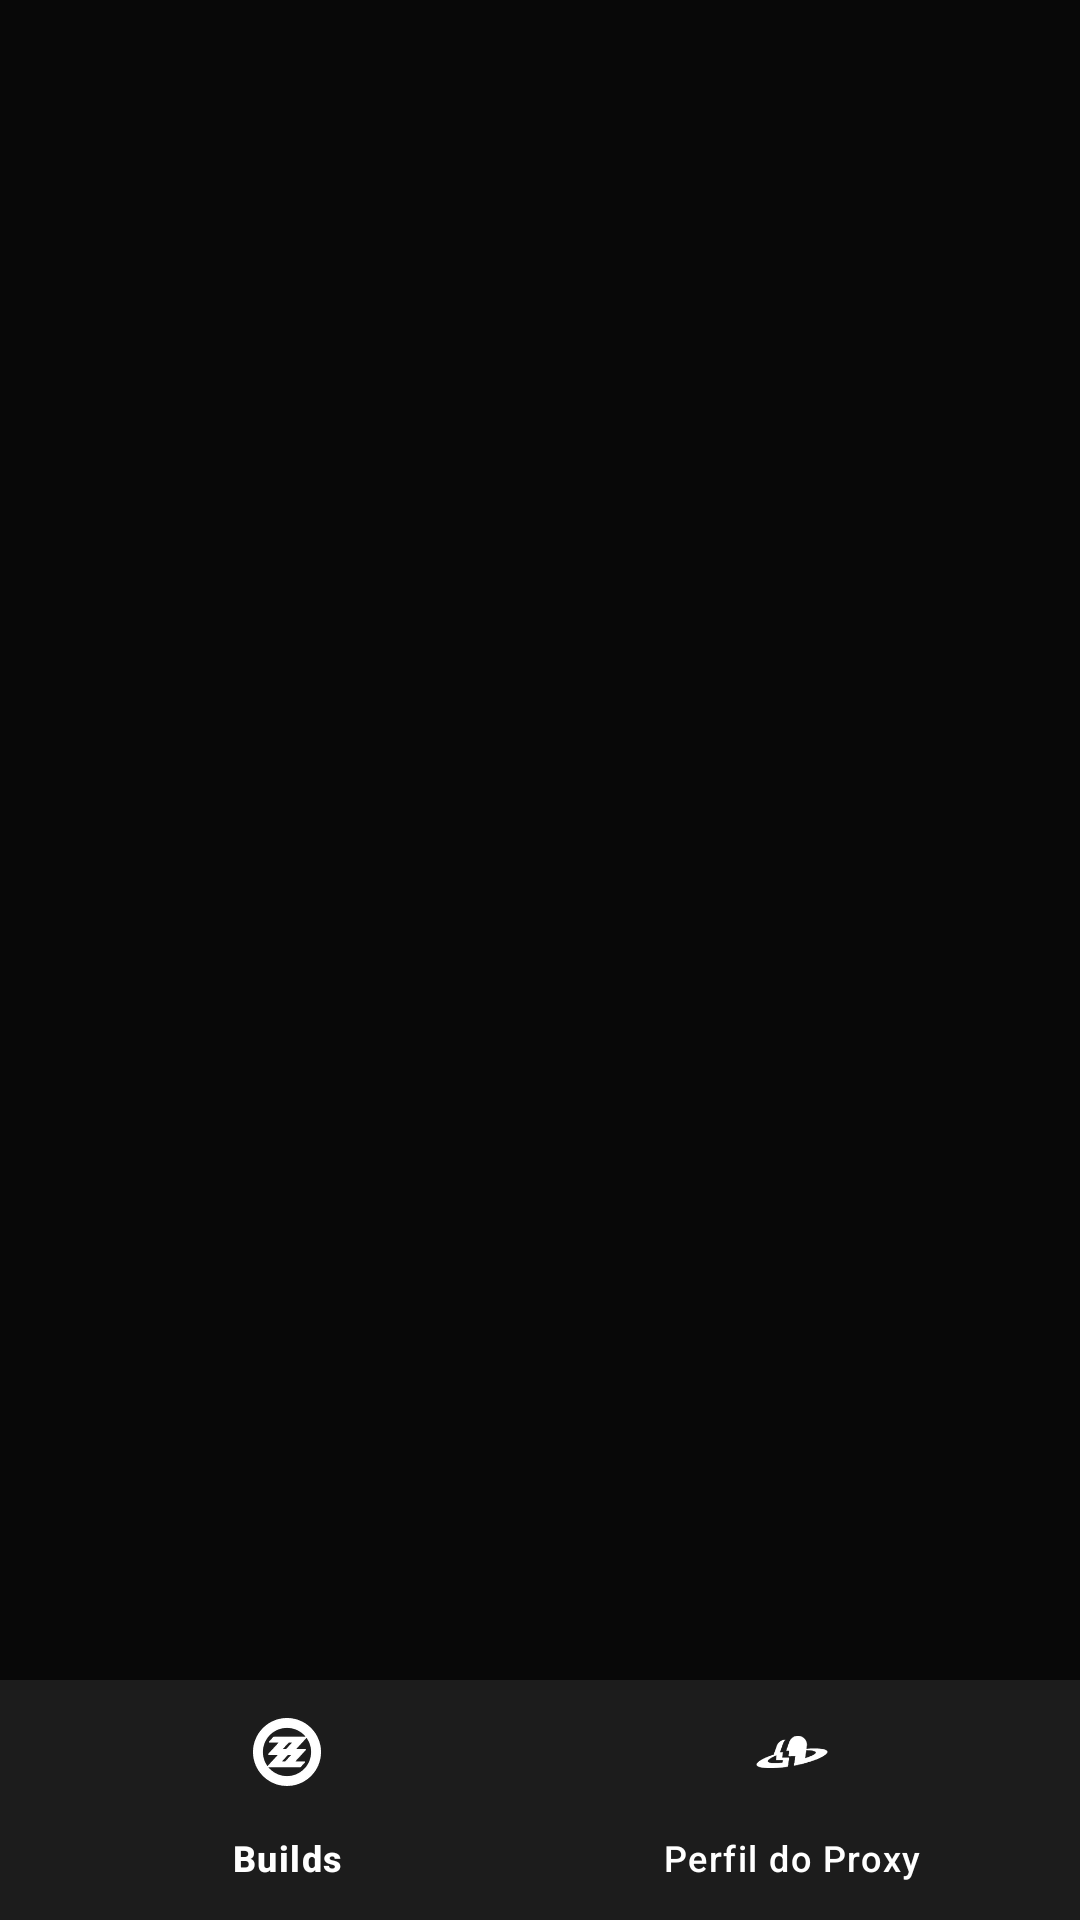

Produce the Android XML layout that renders to this screen, including the resource entries it uses.
<!-- AndroidManifest.xml: application theme Theme.Ap2BuildsZzz -->
<!-- res/layout/activity_main.xml -->
<?xml version="1.0" encoding="utf-8"?>
<androidx.constraintlayout.widget.ConstraintLayout
    xmlns:android="http://schemas.android.com/apk/res/android"
    xmlns:app="http://schemas.android.com/apk/res-auto"
    xmlns:tools="http://schemas.android.com/tools"
    android:layout_width="match_parent"
    android:layout_height="match_parent"
    android:background="@color/zzz_fundo_escuro"
    android:fitsSystemWindows="true"
    tools:context=".activities.MainActivity">

    <FrameLayout
        android:id="@+id/fragment_container"
        android:layout_width="0dp"
        android:layout_height="0dp"
        app:layout_constraintBottom_toTopOf="@+id/bottom_navigation"
        app:layout_constraintEnd_toEndOf="parent"
        app:layout_constraintStart_toStartOf="parent"
        app:layout_constraintTop_toTopOf="parent" />

    <com.google.android.material.bottomnavigation.BottomNavigationView
        android:id="@+id/bottom_navigation"
        android:layout_width="0dp"
        android:layout_height="wrap_content"
        android:background="@color/zzz_superficie"
        app:itemIconTint="@color/zzz_destaque_branco"
        app:itemTextColor="@color/zzz_destaque_branco"
        app:menu="@menu/bottom_nav_menu"
        app:layout_constraintBottom_toBottomOf="parent"
        app:layout_constraintEnd_toEndOf="parent"
        app:layout_constraintStart_toStartOf="parent" />

</androidx.constraintlayout.widget.ConstraintLayout>
<!-- resources referenced by this layout -->
<resources>
  <color name="zzz_destaque_branco">#FFFFFF</color>
  <color name="zzz_fundo_escuro">#080808</color>
  <color name="zzz_superficie">#1C1C1C</color>
  <style name="Theme.Ap2BuildsZzz" parent="Base.Theme.Ap2BuildsZzz" />
  <style name="Base.Theme.Ap2BuildsZzz" parent="Theme.Material3.DayNight.NoActionBar">
          
          
      </style>
</resources>
